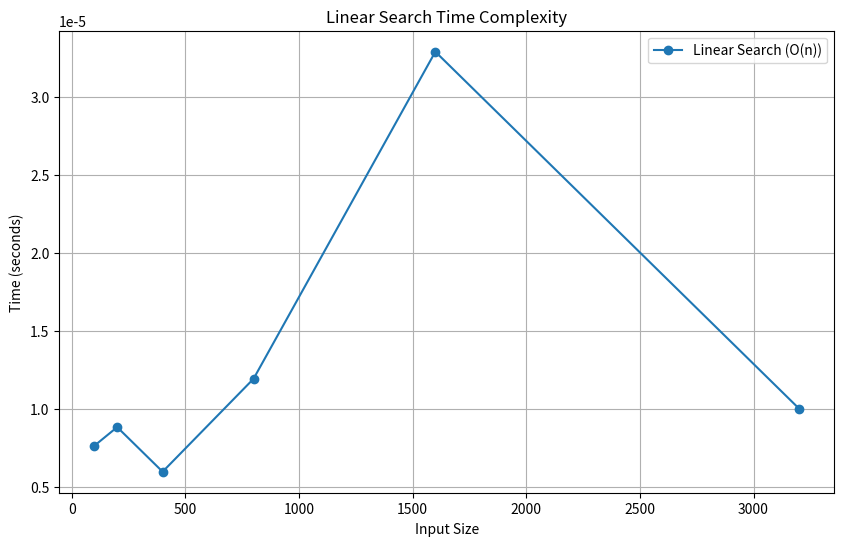

The script that saved this image:
# -*- coding: utf-8 -*-
"""Untitled0.ipynb

Automatically generated by Colab.

Original file is located at
    https://colab.research.google.com/<link-removed>
"""

import random
import time
import matplotlib.pyplot as plt


def linear_search(arr, target):
    for i in range(len(arr)):
        if arr[i] == target:
            return i
    return -1


sizes = [100, 200, 400, 800, 1600, 3200]
linear_times = []

for size in sizes:
    arr = random.sample(range(1, size*10), size)
    start_time = time.time()
    linear_search(arr, arr[random.randint(0, size-1)])
    linear_times.append(time.time() - start_time)


plt.figure(figsize=(10, 6))
plt.plot(sizes, linear_times, label="Linear Search (O(n))", marker='o')
plt.xlabel("Input Size")
plt.ylabel("Time (seconds)")
plt.title("Linear Search Time Complexity")
plt.legend()
plt.grid(True)
plt.show()
